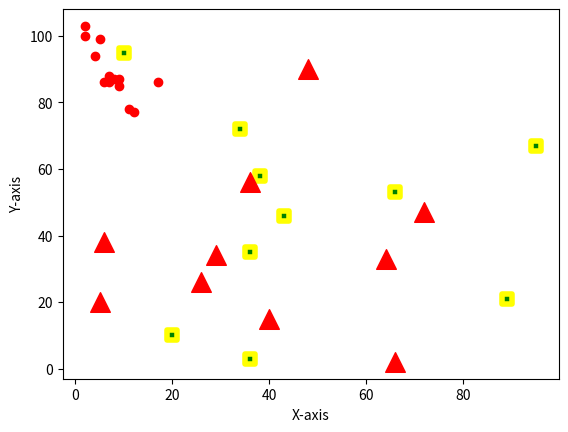

The script that saved this image:
import matplotlib.pyplot as plt

# 1. Basic Scatter Plot
x =[5, 7, 8, 7, 2, 17, 2, 9, 4, 11, 12, 9, 6]
y =[99, 86, 87, 88, 100, 86, 103, 87, 94, 78, 77, 85, 86]

plt.scatter(x, y, c ="red")
plt.show()

# 2. Multiple Scatter Plots on Same Axes
# dataset-1

x1 = [89, 43, 36, 36, 95, 10,66, 34, 38, 20]
y1 = [21, 46, 3, 35, 67, 95, 53, 72, 58, 10]
 
# dataset2
x2 = [26, 29, 48, 64, 6, 5, 36, 66, 72, 40]
y2 = [26, 34, 90, 33, 38, 20, 56, 2, 47, 15]
 
plt.scatter(x1, y1, c ="green", linewidths = 4, marker ="s", edgecolor ="yellow",s = 50)
plt.scatter(x2, y2, c ="red",linewidths = 1, marker ="^", edgecolor ="red", s = 200)
 
plt.xlabel("X-axis")
plt.ylabel("Y-axis")
plt.show()